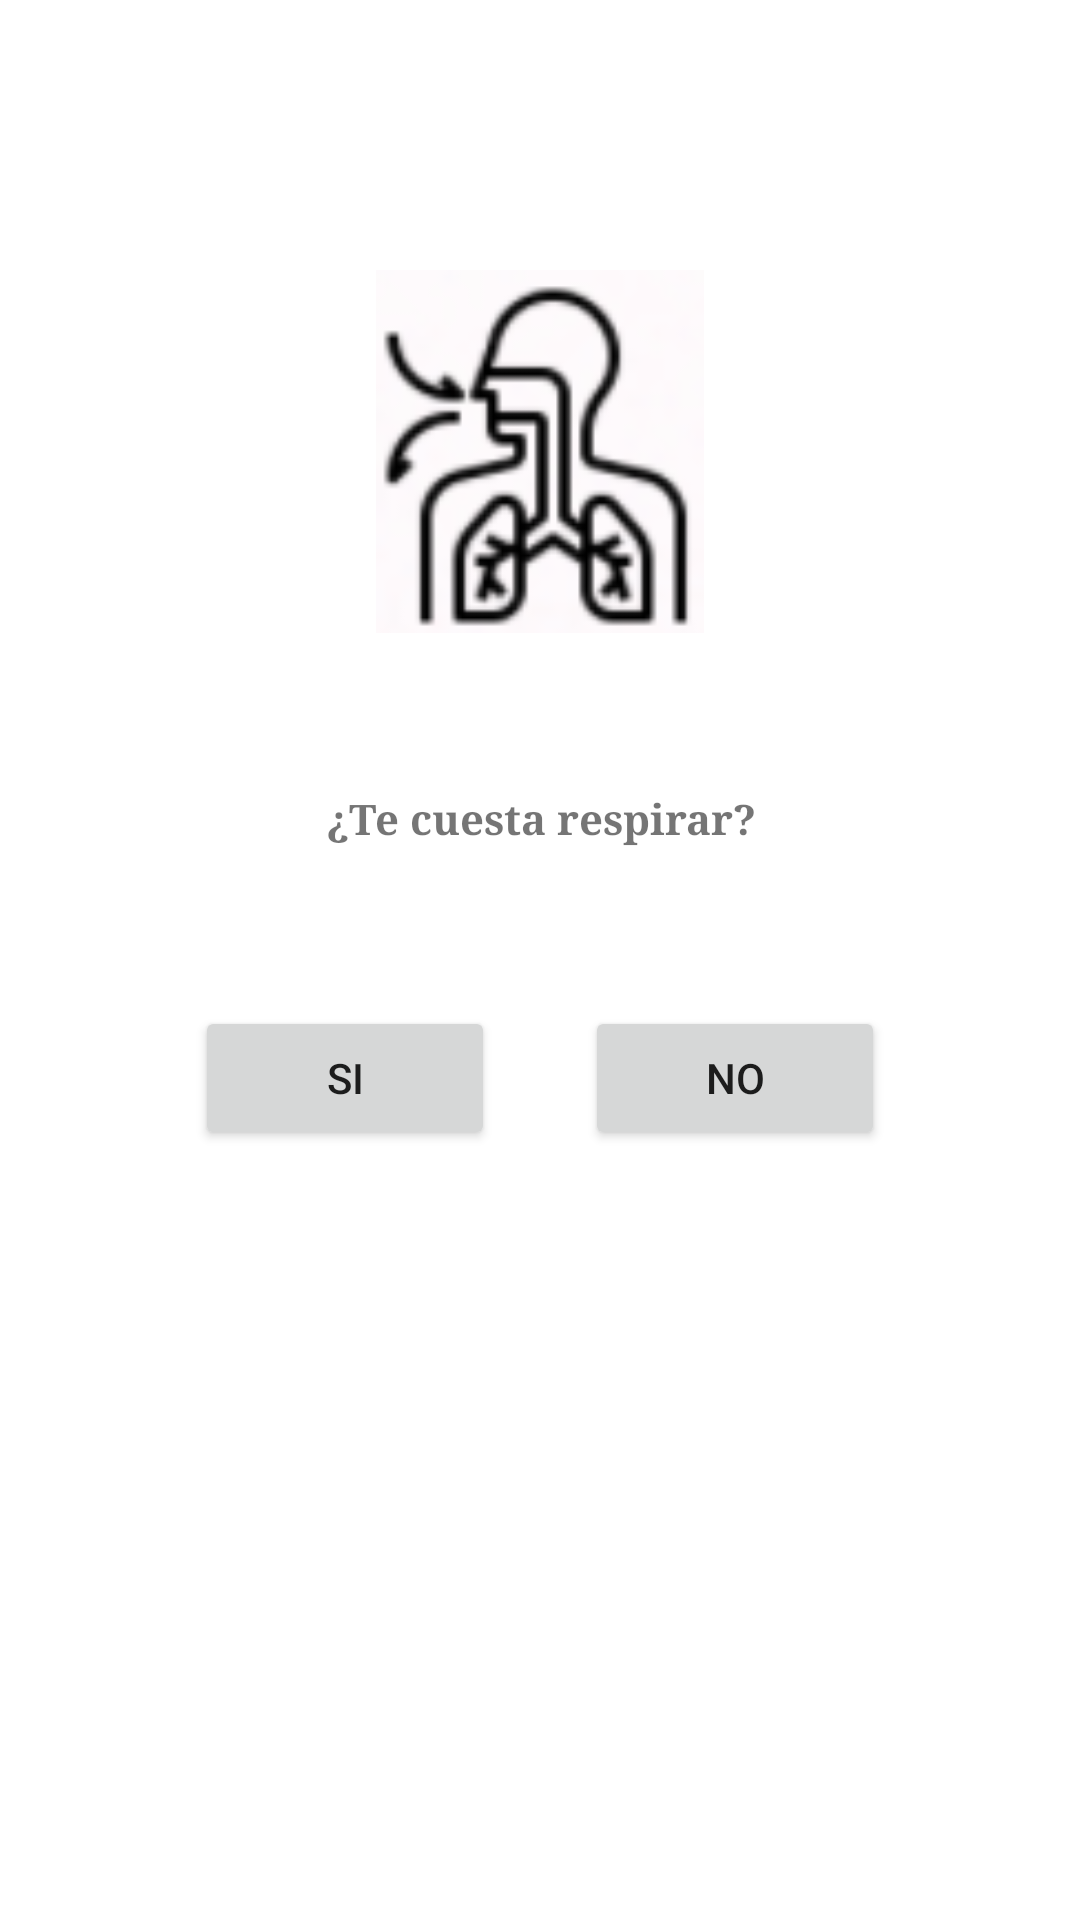

Layout XML and referenced resources for this Android screen:
<!-- AndroidManifest.xml: application theme Theme.COVINFO -->
<!-- res/layout/activity_test_covid_p3.xml -->
<?xml version="1.0" encoding="utf-8"?>
<LinearLayout xmlns:android="http://schemas.android.com/apk/res/android"
    xmlns:app="http://schemas.android.com/apk/res-auto"
    xmlns:tools="http://schemas.android.com/tools"
    android:layout_width="match_parent"
    android:layout_height="match_parent"
    android:orientation="vertical"
    android:gravity="center"
    android:padding="40dp"
    tools:context=".test_covid_p3">

    <ImageView
        android:id="@+id/imageView8"
        android:layout_width="338dp"
        android:layout_height="121dp"
        android:layout_marginTop="50dp"
        android:layout_marginBottom="50dp"
        app:srcCompat="@drawable/enfermo3" />

    <TextView
        android:id="@+id/textView5"
        android:layout_width="match_parent"
        android:layout_height="wrap_content"
        android:textStyle="bold"
        android:layout_marginBottom="50dp"
        android:elegantTextHeight="true"
        android:typeface="serif"
        android:gravity="center"
        android:text="@string/P3" />

    <LinearLayout
        android:layout_width="match_parent"
        android:layout_height="match_parent"
        android:orientation="horizontal">

        <Button
            android:id="@+id/buttonP3yes"
            android:layout_width="wrap_content"
            android:layout_height="wrap_content"
            android:layout_weight="1"
            android:layout_marginLeft="25dp"
            android:layout_marginRight="15dp"
            android:text="@string/si" />

        <Button
            android:id="@+id/buttonP3no"
            android:layout_width="wrap_content"
            android:layout_height="wrap_content"
            android:layout_weight="1"
            android:layout_marginLeft="15dp"
            android:layout_marginRight="25dp"
            android:text="@string/no" />
    </LinearLayout>

</LinearLayout>
<!-- resources referenced by this layout -->
<resources>
  <!-- drawable enfermo3: png bitmap (drawable, 8302 bytes) -->
  <string name="P3">¿Te cuesta respirar?</string>
  <string name="no">NO</string>
  <string name="si">SI</string>
  <style name="Theme.COVINFO" parent="Theme.MaterialComponents.DayNight.DarkActionBar">
          
          <item name="colorPrimary">@color/purple_500</item>
          <item name="colorPrimaryVariant">@color/purple_700</item>
          <item name="colorOnPrimary">@color/white</item>
          
          <item name="colorSecondary">@color/teal_200</item>
          <item name="colorSecondaryVariant">@color/teal_700</item>
          <item name="colorOnSecondary">@color/black</item>
          
          <item name="android:statusBarColor" tools:targetApi="l">?attr/colorPrimaryVariant</item>
          
      </style>
  <!-- not gathered from this repository: default colours our renderer supplied (Android Studio template values) -->
  <color name="purple_500">#FF6200EE</color>
  <color name="purple_700">#FF3700B3</color>
  <color name="teal_200">#FF03DAC5</color>
  <color name="teal_700">#FF018786</color>
  <color name="black">#FF000000</color>
  <color name="white">#FFFFFFFF</color>
</resources>
